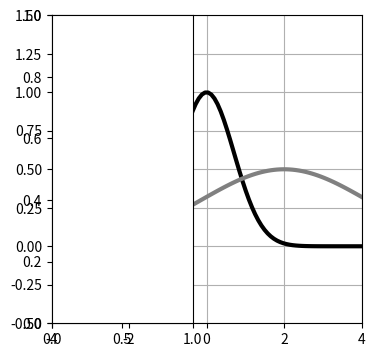

This chart was generated by the following Python code: (Note: this script raises an exception after producing the figure.)
import numpy as np
import matplotlib.pyplot as plt
from mpl_toolkits.mplot3d import axes3d
# 리스트 4-4-(9)
def gauss(mu, sigma, a):
    return a * np.exp(-(x - mu)**2 / sigma**2)
x = np.linspace(-4, 4, 100)
plt.figure(figsize=(4, 4))
plt.plot(x, gauss(0, 1, 1), 'black', linewidth=3)
plt.plot(x, gauss(2, 3, 0.5), 'gray', linewidth=3)
plt.ylim(-.5, 1.5)
plt.xlim(-4, 4)
plt.grid(True)
plt.show()
# 리스트 4-5-(1)
import numpy as np
import matplotlib.pyplot as plt
from mpl_toolkits.mplot3d import axes3d
#matplotlib inline
# 가우스 함수
def gauss(x, mu, sigma):
    N, D = x.shape
    c1 = 1 / (2 * np.pi)**(D / 2)
    c2 = 1 / (np.linalg.det(sigma)**(1 / 2))
    inv_sigma = np.linalg.inv(sigma)
    c3 = x - mu
    c4 = np.dot(c3, inv_sigma)
    c5 = np.zeros(N)
    for d in range(D):
        c5 = c5 + c4[:, d] * c3[:, d]
    p = c1 * c2 * np.exp(-c5 / 2)
    return p
# 리스트 4-5-(3)
X_range0=[-3,3]
X_range1=[-3,3]
# 등고선 표시 --------------------------------
def show_contour_gauss(mu, sig):
    xn = 40 # 등고선 표시 해상도
    x0 = np.linspace(X_range0[0], X_range0[1], xn)
    x1 = np.linspace(X_range1[0], X_range1[1], xn)
    xx0, xx1 = np.meshgrid(x0, x1)
    x = np.c_[np.reshape(xx0, xn * xn, 1), np.reshape(xx1, xn * xn, 1)]
    f = gauss(x, mu, sig)
    f = f.reshape(xn, xn)
    f = f.T
    cont = plt.contour(xx0, xx1, f, 15, colors='k')
    plt.grid(True)
# 3D 표시 ----------------------------------
def show3d_gauss(ax, mu, sig):
    xn = 40 # 등고선 표시 해상도
    x0 = np.linspace(X_range0[0], X_range0[1], xn)
    x1 = np.linspace(X_range1[0], X_range1[1], xn)
    xx0, xx1 = np.meshgrid(x0, x1)
    x = np.c_[np.reshape(xx0, xn * xn, 1), np.reshape(xx1, xn * xn, 1)]
    f = gauss(x, mu, sig)
    f = f.reshape(xn, xn)
    f = f.T
    ax.plot_surface(xx0, xx1, f,
                    rstride=2, cstride=2, alpha=0.3,
                    color='blue', edgecolor='black')
# 메인 -----------------------------------
mu = np.array([1, 0.5]) # (A)
sigma = np.array([[2, 1], [1, 1]]) # (B)
Fig = plt.figure(1, figsize=(7, 3))
Fig.add_subplot(1, 2, 1)
show_contour_gauss(mu, sigma)
plt.xlim(X_range0)
plt.ylim(X_range1)
plt.xlabel('$x_0$', fontsize=14)
plt.ylabel('$x_1$', fontsize=14)
Ax = Fig.add_subplot(1, 2, 2, projection='3d')
show3d_gauss(Ax, mu, sigma)
Ax.set_zticks([0.05, 0.10])
Ax.set_xlabel('$x_0$', fontsize=14)
Ax.set_ylabel('$x_1$', fontsize=14)
Ax.view_init(40, -100)
plt.show()
